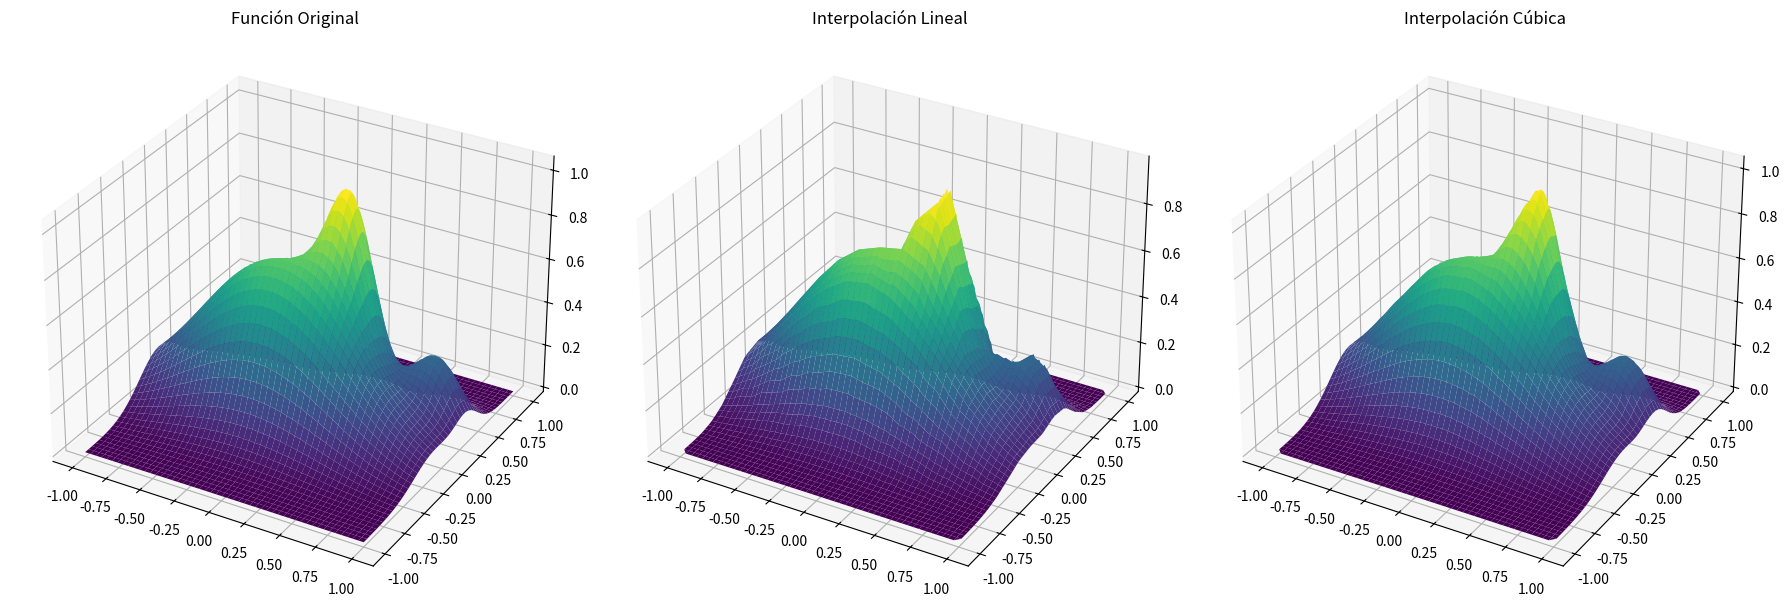
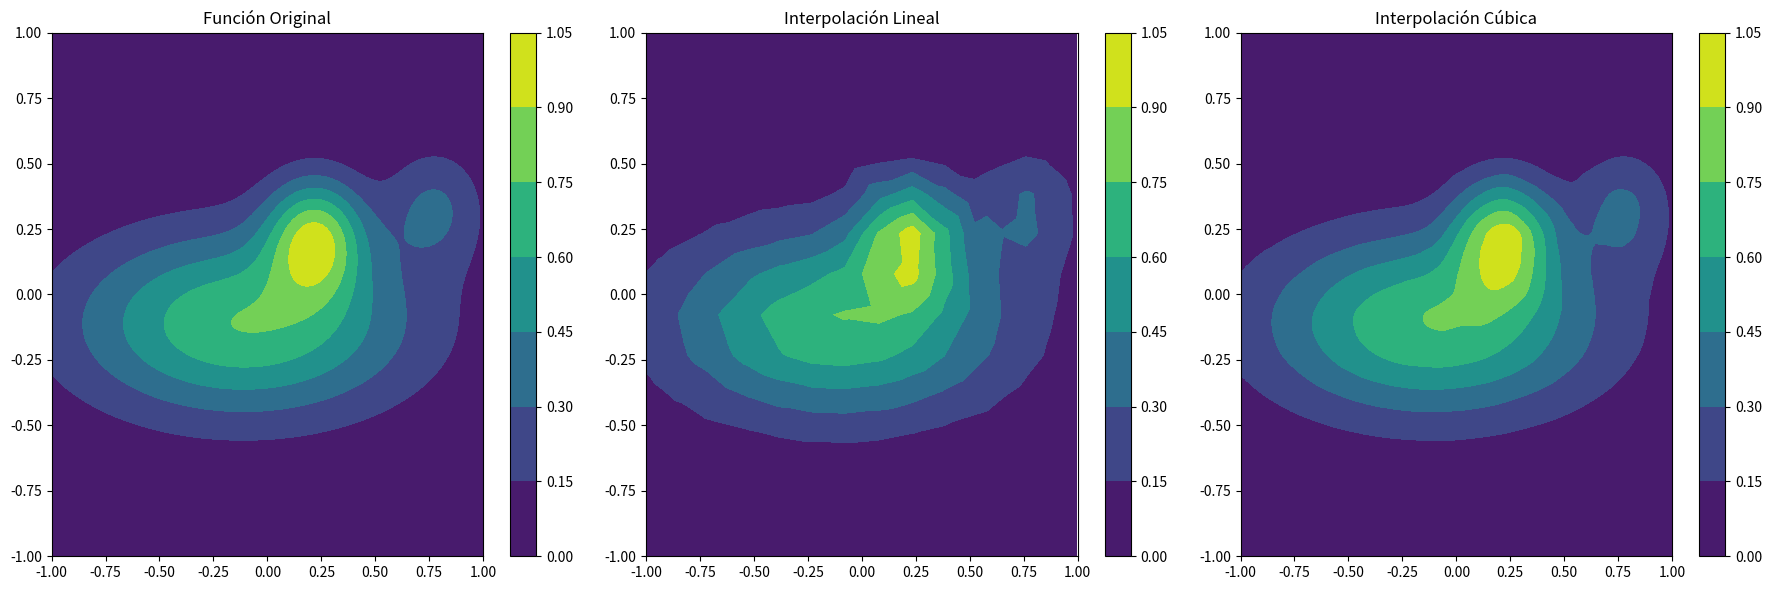

Write Python code to recreate these figures, in order.
import numpy as np
import matplotlib.pyplot as plt
from scipy.interpolate import griddata
from mpl_toolkits.mplot3d import Axes3D

def f2(x1, x2):
    term1 = 0.75 * np.exp(-((9 * x1 - 2)**2 / 4) - ((9 * x2 - 2)**2 / 4))
    term2 = 0.75 * np.exp(-((9 * x1 + 1)**2 / 49) - ((9 * x2 + 1)**2 / 10))
    term3 = 0.5 * np.exp(-((9 * x1 - 7)**2 / 4) - ((9 * x2 - 3)**2 / 4))
    term4 = -0.2 * np.exp(-((9 * x1 - 7)**2 / 4) - ((9 * x2 - 3)**2 / 4))
    
    return term1 + term2 + term3 + term4

# Puntos equiespaciados
n_points = 20
i = np.arange(n_points)
x_chebyshev = np.cos((2 * i + 1) / (2 * n_points) * np.pi)
y_chebyshev = np.cos((2 * i + 1) / (2 * n_points) * np.pi)

# Crear malla de puntos de Chebyshev
x_chebyshev, y_chebyshev = np.meshgrid(x_chebyshev, y_chebyshev)
z_eq = f2(x_chebyshev, y_chebyshev)


# Puntos de evaluación INTERMEDIOS (que no coincidan con los NODOS)
puntosIntermedios = np.linspace(-1, 1, 500)
x1_inter, x2_inter = np.meshgrid(puntosIntermedios, puntosIntermedios)
z_inter = f2(x1_inter, x2_inter)

# Interpolaciones
points = np.array([x_chebyshev.flatten(), y_chebyshev.flatten()]).T
values = z_eq.flatten()
grid_x, grid_y = np.mgrid[-1:1:500j, -1:1:500j]

# lineal
z_linear_interpol = griddata(points, values, (grid_x, grid_y), method='linear')

# cúbica
z_cubic_interpol = griddata(points, values, (grid_x, grid_y), method='cubic')

""" GRÁFICOS 3D """
fig = plt.figure(figsize=(18, 6))

# f2
ax1 = fig.add_subplot(131, projection='3d')
ax1.plot_surface(x1_inter, x2_inter, z_inter, cmap='viridis')
ax1.set_title('Función Original')

# lineal
ax2 = fig.add_subplot(132, projection='3d')
ax2.plot_surface(grid_x, grid_y, z_linear_interpol, cmap='viridis')
ax2.set_title('Interpolación Lineal')

# cúbica
ax3 = fig.add_subplot(133, projection='3d')
ax3.plot_surface(grid_x, grid_y, z_cubic_interpol, cmap='viridis')
ax3.set_title('Interpolación Cúbica')

plt.tight_layout()
plt.show()

""" GRÁFICOS """
plt.figure(figsize=(18, 6))

plt.subplot(1, 3, 1) # Función original
plt.contourf(x1_inter, x2_inter, z_inter, cmap='viridis')
plt.title('Función Original')
plt.colorbar()

plt.subplot(1, 3, 2) # Interpolación lineal
plt.contourf(grid_x, grid_y, z_linear_interpol, cmap='viridis')
plt.title('Interpolación Lineal')
plt.colorbar()

plt.subplot(1, 3, 3) # Interpolación cúbica
plt.contourf(grid_x, grid_y, z_cubic_interpol, cmap='viridis')
plt.title('Interpolación Cúbica')
plt.colorbar()

plt.tight_layout()
plt.show()


"""
Observaciones: funciona peor con puntos no equiespaciados

HACER: ver como llevar cuenta del error más allá de verlo graficamente
"""
